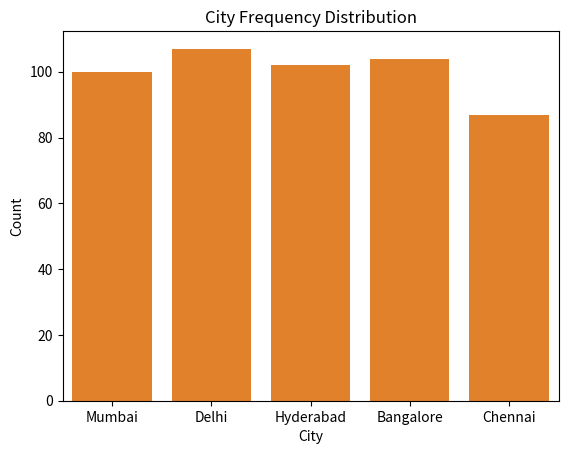

Write the Python code that produced this figure.
import numpy as np
import pandas as pd
import seaborn as sns
import matplotlib.pyplot as plt

# ✅ Generate Dataset (500 rows)
np.random.seed(42)

df = pd.DataFrame({
    # Log-normal distribution → realistic price skew
    "Price": np.random.lognormal(mean=4, sigma=0.5, size=500),

    # Random categorical variable
    "City": np.random.choice(
        ["Bangalore", "Mumbai", "Delhi", "Chennai", "Hyderabad"],
        size=500
    )
})

# Optional scaling (makes values look like real prices)
df["Price"] = df["Price"] * 10  # Convert to Lakhs-like range

# ✅ Histogram with KDE
sns.histplot(df["Price"], kde=True)
plt.title("Housing Price Distribution")
plt.xlabel("Price")
plt.ylabel("Frequency")
plt.show()

# ✅ Skewness & Kurtosis
skewness = df["Price"].skew()
kurtosis = df["Price"].kurt()

print(f"Skewness: {skewness:.2f}")
print(f"Kurtosis: {kurtosis:.2f}")

# ✅ Count Plot (Categorical Variable)
sns.countplot(x=df["City"])
plt.title("City Frequency Distribution")
plt.xlabel("City")
plt.ylabel("Count")
plt.show()

# ✅ Observation Example
print("\nObservation:")
print("If skewness is high → Prices are skewed → Consider Log Transformation.")
